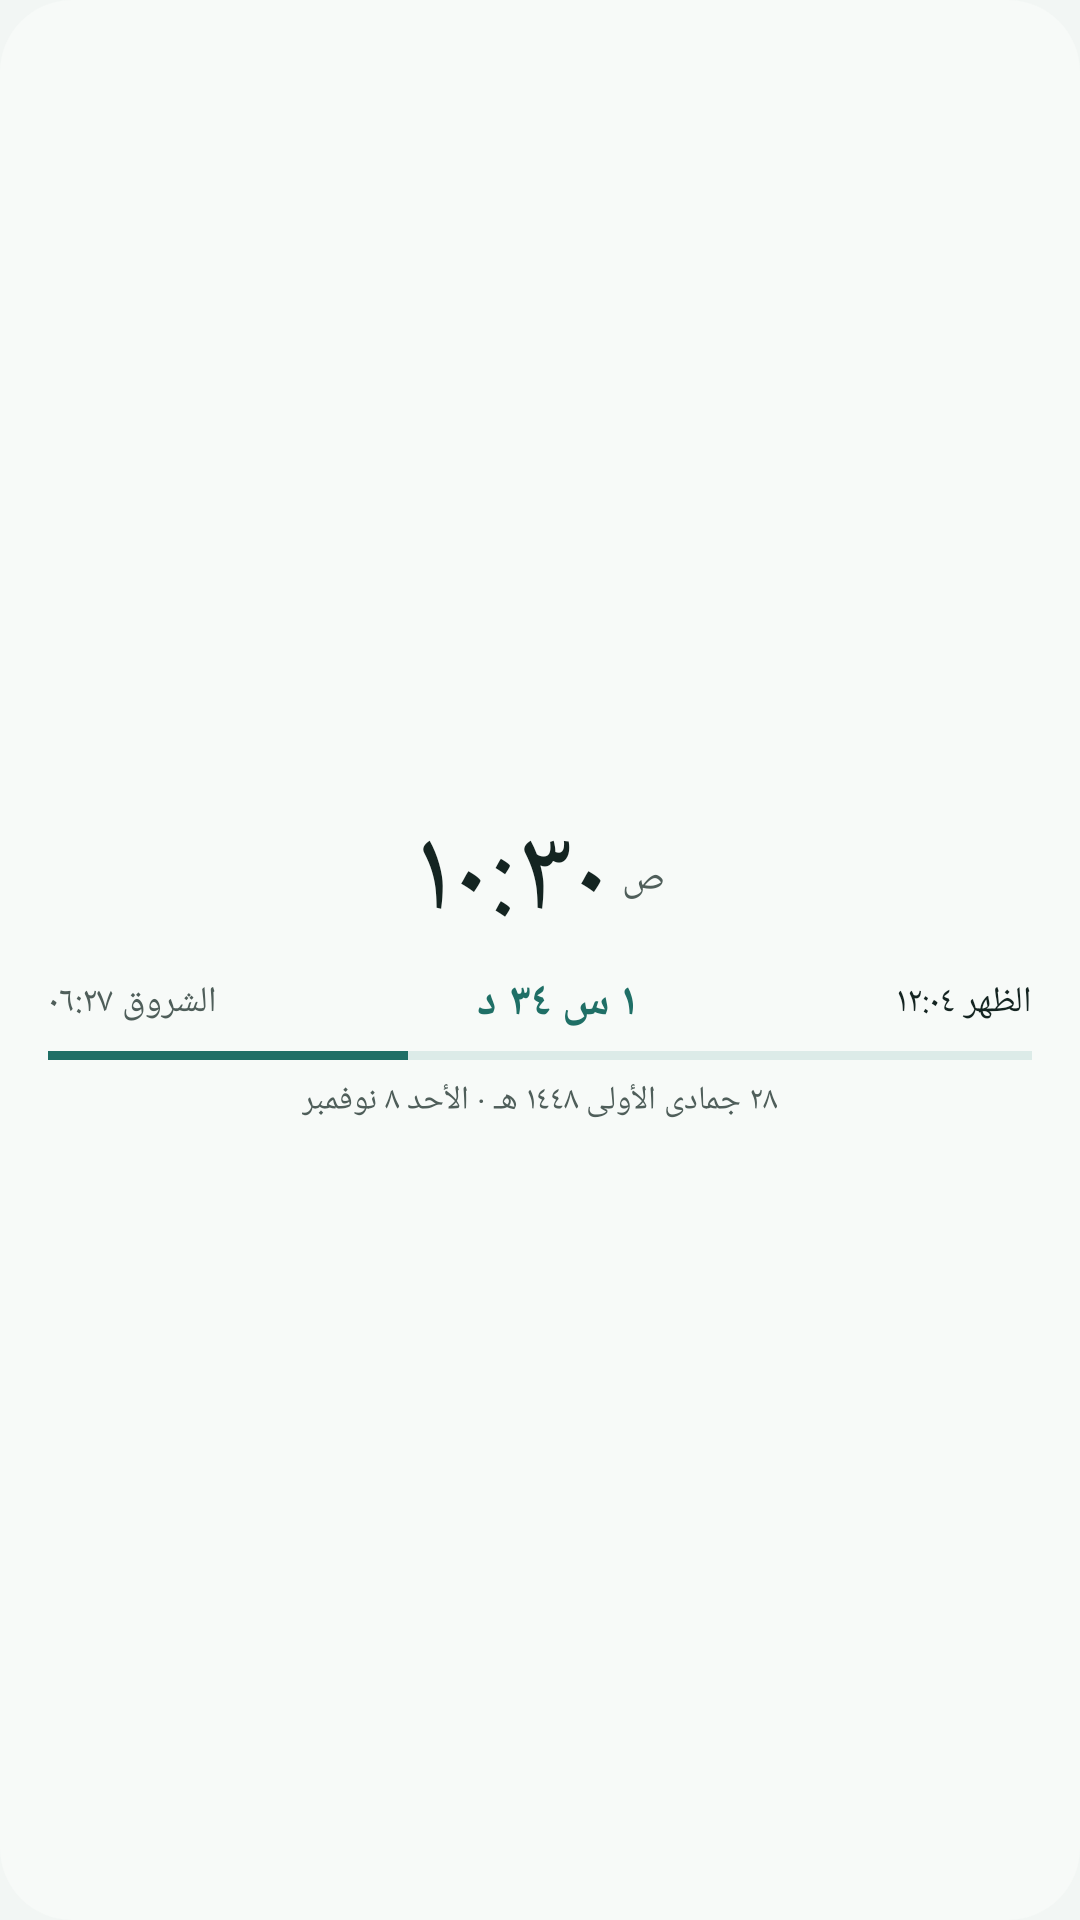

This screen was rendered from an Android layout file. Write that file and the resources it references.
<!-- AndroidManifest.xml: application theme Theme.Mawaqeet -->
<!-- res/layout/widget_preview_big_clock.xml -->
<?xml version="1.0" encoding="utf-8"?>
<LinearLayout xmlns:android="http://schemas.android.com/apk/res/android"
    android:layout_width="match_parent"
    android:layout_height="match_parent"
    android:background="@drawable/widget_background"
    android:backgroundTint="@color/widget_background"
    android:gravity="center"
    android:orientation="vertical"
    android:paddingHorizontal="16dp"
    android:paddingVertical="10dp">

    <LinearLayout
        android:layout_width="wrap_content"
        android:layout_height="wrap_content"
        android:gravity="center_vertical"
        android:orientation="horizontal">

        <TextView
            android:layout_width="wrap_content"
            android:layout_height="wrap_content"
            android:fontFamily="sans-serif-light"
            android:includeFontPadding="false"
            android:maxLines="1"
            android:text="@string/widget_preview_clock"
            android:textColor="@color/widget_text"
            android:textSize="40sp" />

        <TextView
            android:layout_width="wrap_content"
            android:layout_height="wrap_content"
            android:layout_marginStart="4dp"
            android:maxLines="1"
            android:text="@string/clock_am"
            android:textColor="@color/widget_text_muted"
            android:textSize="13sp" />
    </LinearLayout>

    <LinearLayout
        android:layout_width="match_parent"
        android:layout_height="wrap_content"
        android:layout_marginTop="4dp"
        android:gravity="center_vertical"
        android:orientation="horizontal">

        <TextView
            android:layout_width="wrap_content"
            android:layout_height="wrap_content"
            android:maxLines="1"
            android:text="@string/widget_preview_sunrise"
            android:textColor="@color/widget_text_muted"
            android:textSize="12sp" />

        <TextView
            android:layout_width="0dp"
            android:layout_height="wrap_content"
            android:layout_weight="1"
            android:gravity="center"
            android:maxLines="1"
            android:text="@string/widget_preview_clock_countdown"
            android:textColor="@color/widget_accent"
            android:textSize="15sp"
            android:textStyle="bold" />

        <TextView
            android:layout_width="wrap_content"
            android:layout_height="wrap_content"
            android:maxLines="1"
            android:text="@string/widget_preview_dhuhr"
            android:textColor="@color/widget_text"
            android:textSize="12sp" />
    </LinearLayout>

    <FrameLayout
        android:layout_width="match_parent"
        android:layout_height="3dp"
        android:layout_marginTop="6dp"
        android:background="@drawable/widget_rect"
        android:backgroundTint="@color/widget_accent_soft">

        <FrameLayout
            android:layout_width="120dp"
            android:layout_height="match_parent"
            android:layout_gravity="start"
            android:background="@drawable/widget_rect"
            android:backgroundTint="@color/widget_accent" />
    </FrameLayout>

    <TextView
        android:layout_width="wrap_content"
        android:layout_height="wrap_content"
        android:layout_marginTop="6dp"
        android:maxLines="1"
        android:text="@string/widget_preview_clock_date"
        android:textColor="@color/widget_text_muted"
        android:textSize="11sp" />
</LinearLayout>
<!-- resources referenced by this layout -->
<resources>
  <color name="widget_accent">#1F6F66</color>
  <color name="widget_accent_soft">#DCEBE8</color>
  <color name="widget_background">#F7FAF8</color>
  <color name="widget_text">#142421</color>
  <color name="widget_text_muted">#4F5E5A</color>
  <!-- drawable widget_background (drawable) -->
  <?xml version="1.0" encoding="utf-8"?>
  <shape xmlns:android="http://schemas.android.com/apk/res/android" android:shape="rectangle">
      <solid android:color="@android:color/white" />
      <corners android:radius="@dimen/widget_radius" />
  </shape>
  <!-- drawable widget_rect (drawable) -->
  <?xml version="1.0" encoding="utf-8"?>
  <shape xmlns:android="http://schemas.android.com/apk/res/android" android:shape="rectangle">
      <solid android:color="@android:color/white" />
  </shape>
  <string name="clock_am">ص</string>
  <string name="widget_preview_clock">١٠:٣٠</string>
  <string name="widget_preview_clock_countdown">١ س ٣٤ د</string>
  <string name="widget_preview_clock_date">٢٨ جمادى الأولى ١٤٤٨ هـ · الأحد ٨ نوفمبر</string>
  <string name="widget_preview_dhuhr">الظهر ١٢:٠٤</string>
  <string name="widget_preview_sunrise">الشروق ٠٦:٢٧</string>
  <style name="Theme.Mawaqeet" parent="Theme.AppCompat.DayNight.NoActionBar">
          
          <item name="android:windowBackground">@color/window_background</item>
      </style>
  <dimen name="widget_radius">24dp</dimen>
  <color name="window_background">#F2F6F4</color>
</resources>
